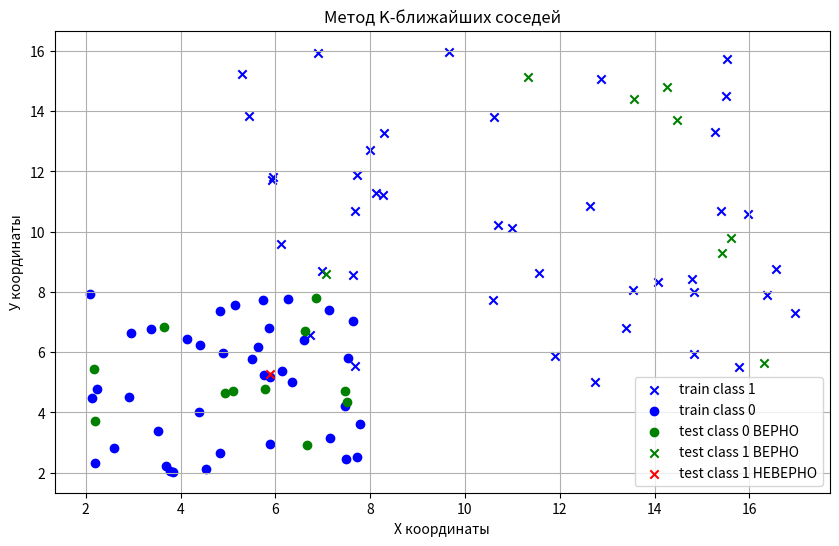

Recreate this plot in Python.
import random
import math
import matplotlib.pyplot as plt
#Постановка задачи: использовать метод k ближайших соседей для реализации классификации точек в двумерном пространстве
x1_min, x1_max, y1_min, y1_max = 2, 8, 2, 8  # x - список с координатами точек на плоскости 
x2_min, x2_max, y2_min, y2_max = 5, 17, 5, 17 # y – список с метками классов соответствующие точкам 

data_points = []
labels = []

for i in range(50):
    data_points.append([random.uniform(x1_min, x1_max), random.uniform(y1_min, y1_max)])
    labels.append(0)

for i in range(50):
    data_points.append([random.uniform(x2_min, x2_max), random.uniform(y2_min, y2_max)])
    labels.append(1)

def split_data(points, labels, train_ratio):
    train_size = int(len(points) * train_ratio)
    train_x, train_y, test_x, test_y = [], [], [], []

    indices = list(range(len(points)))
    random.shuffle(indices)

    for i in range(train_size):
        train_x.append(points[indices[i]])
        train_y.append(labels[indices[i]])

    for i in range(train_size, len(points)):
        test_x.append(points[indices[i]])
        test_y.append(labels[indices[i]])

    return train_x, train_y, test_x, test_y

def knn_clas(train_x, train_y, test_x, k=3):
    predictions = []

    for test_point in test_x:
        distances = []

        for i in range(len(train_x)):
            dist = math.sqrt((test_point[0] - train_x[i][0])**2 + (test_point[1] - train_x[i][1])**2)
            distances.append((dist, train_y[i]))

        distances.sort(key=lambda d: d[0])
        nearest_neighbors = distances[:k]

        class_votes = {}
        for _, cls in nearest_neighbors:
            class_votes[cls] = class_votes.get(cls, 0) + 1

        predictions.append(max(class_votes, key=class_votes.get))

    return predictions

def calc_accuracy(true_labels, predicted_labels):
    correct = sum(1 for true, pred in zip(true_labels, predicted_labels) if true == pred)
    return correct / len(true_labels) if true_labels else 0

train_x, train_y, test_x, test_y = split_data(data_points, labels, 0.8)

pred_y = knn_clas(train_x, train_y, test_x)

accuracy = calc_accuracy(test_y, pred_y)

print("Предсказанные классы:", pred_y)
print("Истинные классы:", test_y)
print(f"Точность: {accuracy:.2f}")

plt.figure(figsize=(10, 6))

for i, point in enumerate(train_x):
    plt.scatter(point[0], point[1], color='blue', marker='o' if train_y[i] == 0 else 'x',
                label='train class 0' if train_y[i] == 0 and 'train class 0' not in plt.gca().get_legend_handles_labels()[1] else
                      'train class 1' if train_y[i] == 1 and 'train class 1' not in plt.gca().get_legend_handles_labels()[1] else "")

for i, point in enumerate(test_x):
    if test_y[i] == pred_y[i]:
        color, marker, label = ('green', 'o', 'test class 0 ВЕРНО') if test_y[i] == 0 else ('green', 'x', 'test class 1 ВЕРНО')
    else:
        color, marker, label = ('red', 'o', 'test class 0 НЕВЕРНО') if test_y[i] == 0 else ('red', 'x', 'test class 1 НЕВЕРНО')

    plt.scatter(point[0], point[1], color=color, marker=marker,
                label=label if label not in plt.gca().get_legend_handles_labels()[1] else "")

plt.title('Метод K-ближайших соседей')
plt.xlabel('Х координаты')
plt.ylabel('У координаты')
plt.legend()
plt.grid()
plt.show()
